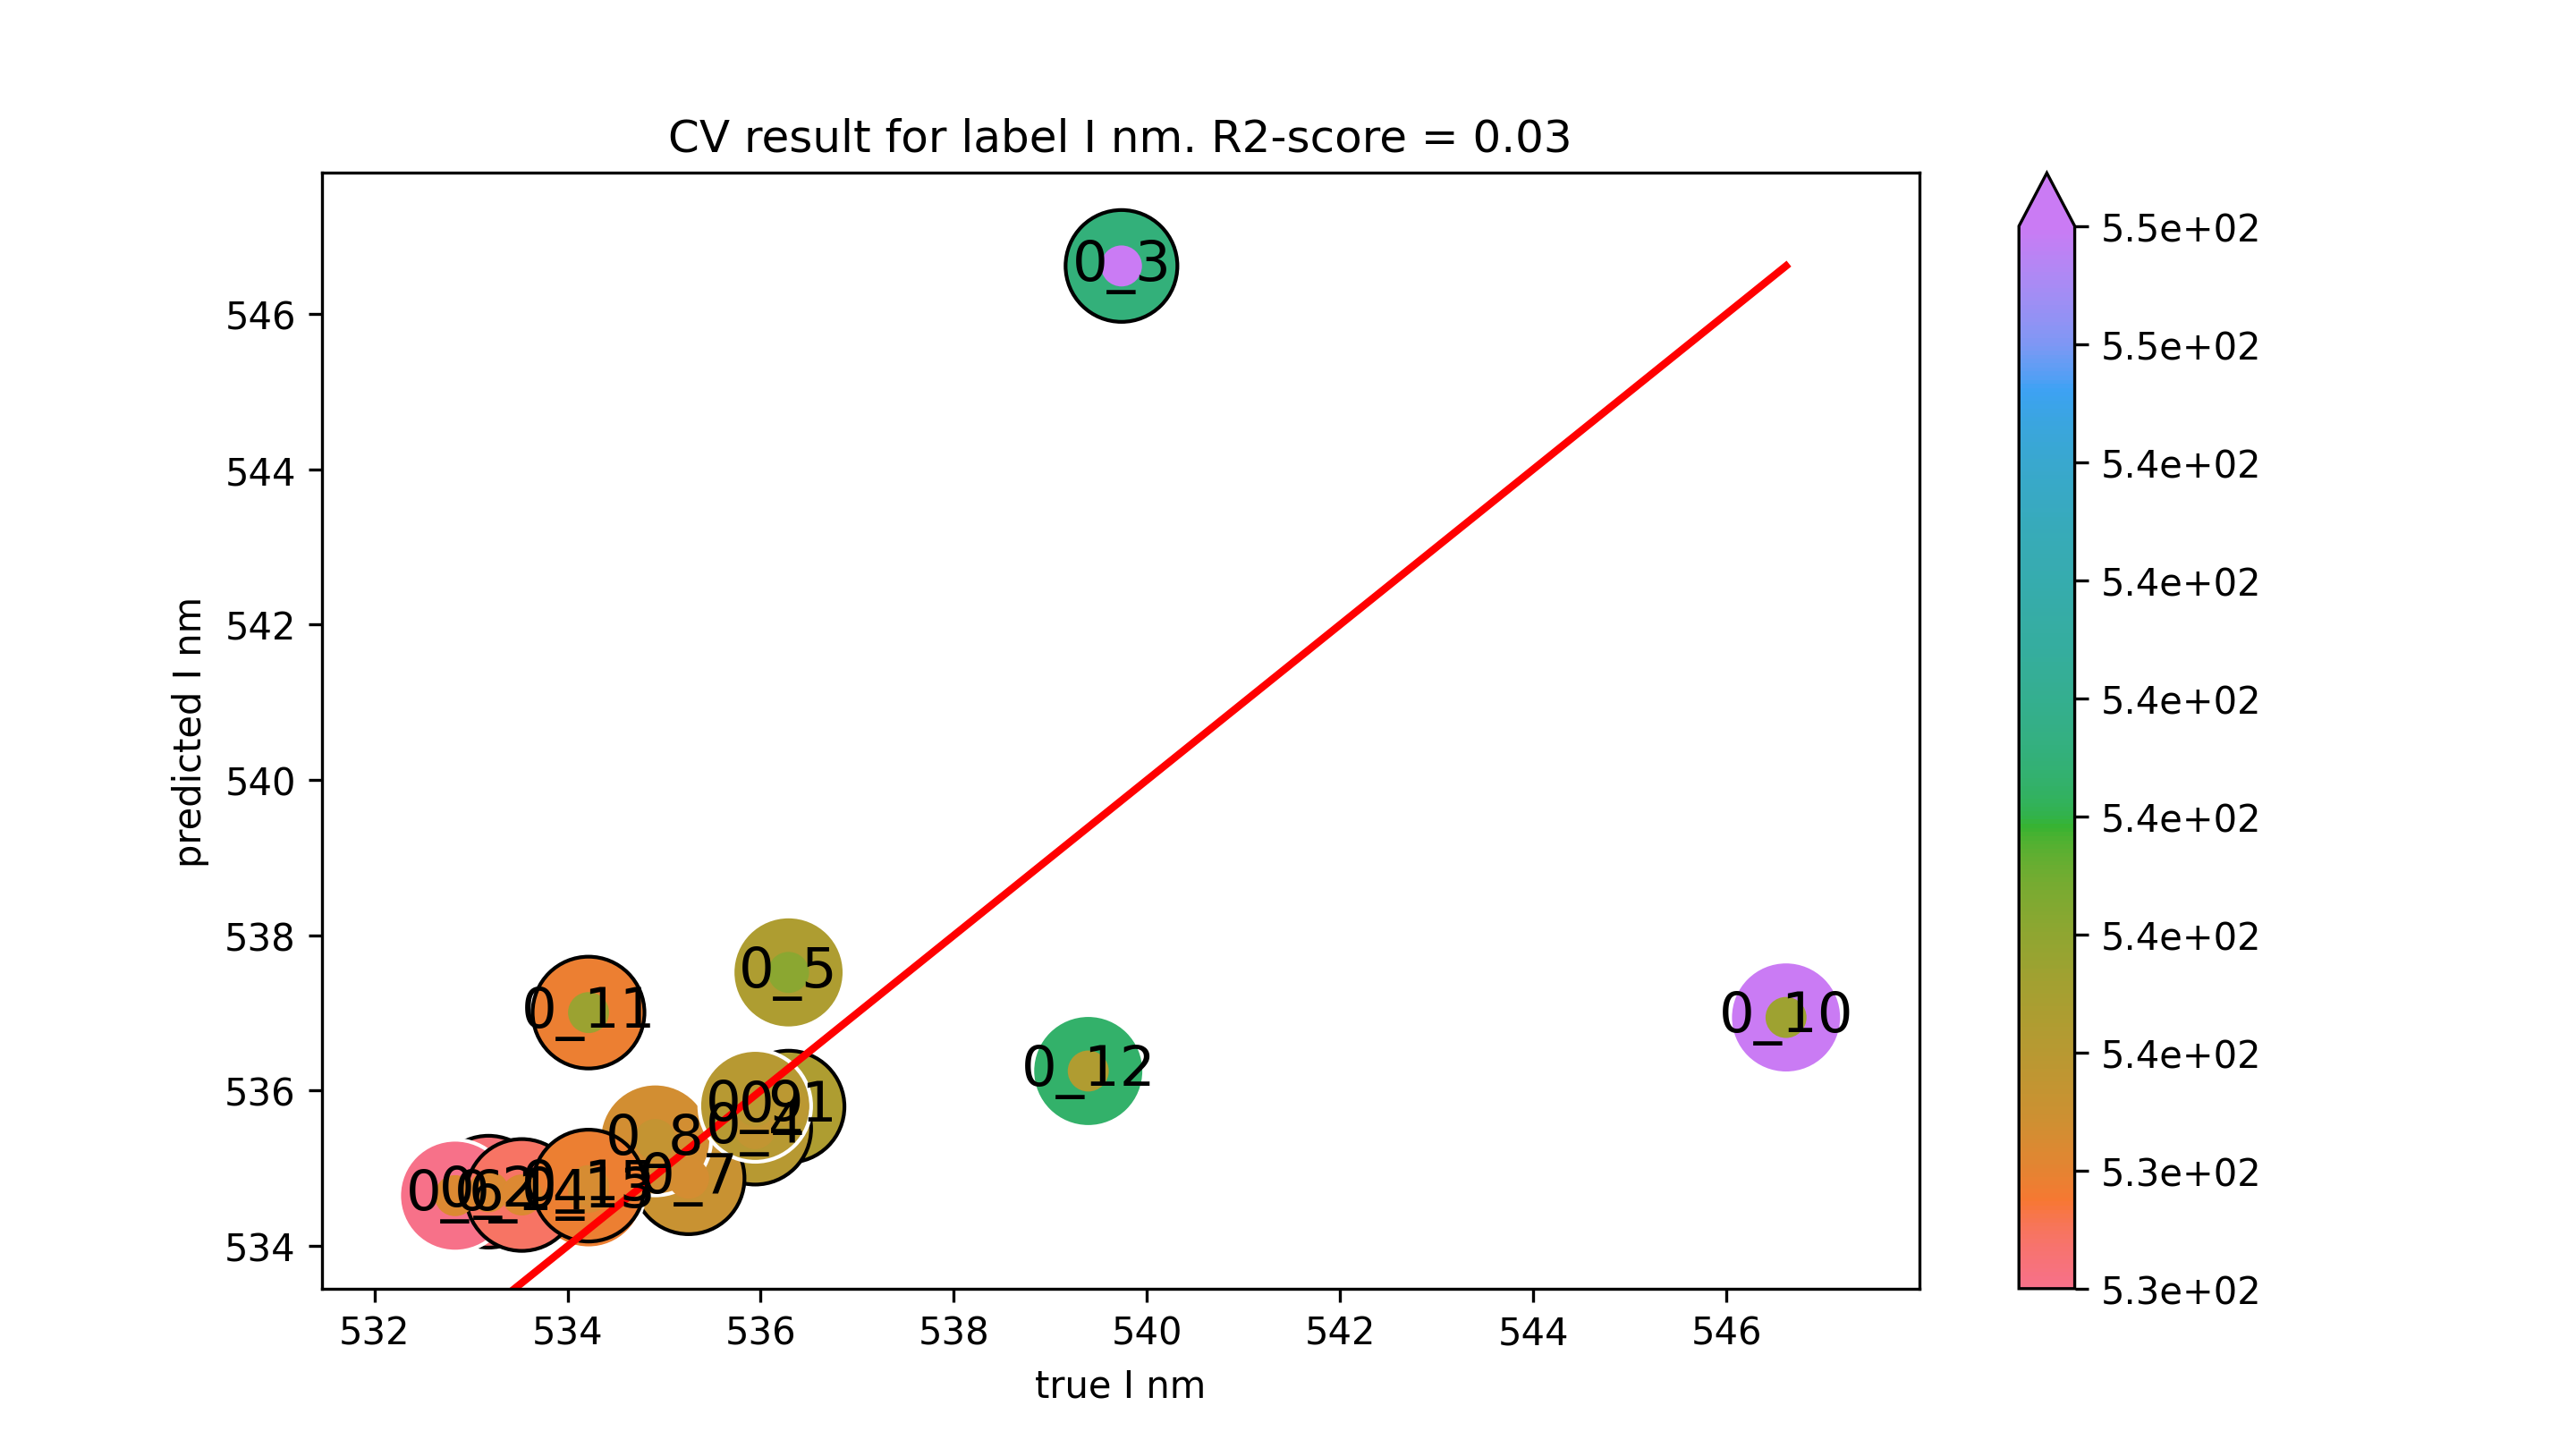

The file beside this chart, header and first rows:
true I nm, predicted I nm
536.3, 535.8
533.2, 534.7
539.7, 546.6
535.9, 535.5
536.3, 537.5
532.8, 534.6
535.3, 534.9
534.9, 535.4
535.9, 535.8
546.6, 536.9
534.2, 537
539.4, 536.3
534.2, 534.7
533.5, 534.7
534.2, 534.8
